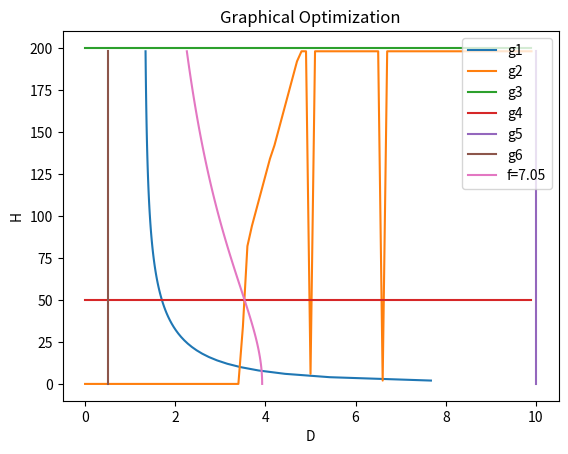

Write the Python code that produced this figure.
# -*- coding: utf-8 -*-
"""
Created on Sun Oct 27 16:49:59 2019

[redacted]
"""

import numpy as np
import matplotlib.pyplot as plt
import math

B = 120 #cm
E = 75e5 #N/cm2
s_all = 15000 #N/cm2
W = 60000 #N
density = 2.8e-3 #kg/cm3

n = 100
D=np.array(range(n))/10
H=np.array(range(n))*2
y2=np.zeros(n)
g1=np.zeros(n)
g3=np.zeros(n)
g4=np.zeros(n)
g5=np.zeros(n)
g6=np.zeros(n)
Df=np.zeros(n)
Lagrange=np.zeros(n)
g2=[1e10]*n

for i in range(n):
    A = D[i]**2*math.pi/4
    l = (H[i]**2+B**2/3)**0.5
    I = math.pi/64*D[i]**4
    P = W*l/3/H[i]
    Pcr = math.pi**2*E*I/l**2
    
    g3[i] = 200
    g4[i] = 50
    g5[i] = 10
    g6[i] = 0.5
    
    g1[i] = (4*P/s_all/math.pi)**0.5
    
    f = 7.05 #kg
    Df[i] = (f*4/math.pi/3/l/density)**0.5
    for i2 in range(n):
        l = (H[i2]**2+B**2/3)**0.5
        I = math.pi/64*D[i]**4
        P = W*l/3/H[i2]
        Pcr = math.pi**2*E*I/l**2
        g2_temp = abs(P-Pcr/2)
        if g2[i] > g2_temp and P-Pcr/2 < 0:
            g2[i] = g2_temp
            y2[i] = H[i2]

plt.plot(g1,H)
plt.plot(D,y2)
plt.plot(D,g3)
plt.plot(D,g4)
plt.plot(g5,H)
plt.plot(g6,H)
plt.plot(Df,H)
plt.xlabel('D')
plt.ylabel('H')
plt.title('Graphical Optimization')
plt.legend(('g1','g2','g3','g4','g5','g6','f='+str(f)),loc='upper right')
plt.savefig('Q1.png',dpi=720)

Result =[]
for d in range(n):
    for h in range(n):
        if H[h] > y2[d] and y2[d]!= 0 and D[d] < Df[h] and H[h] > 50:
            Result.append([D[d],H[h]])
